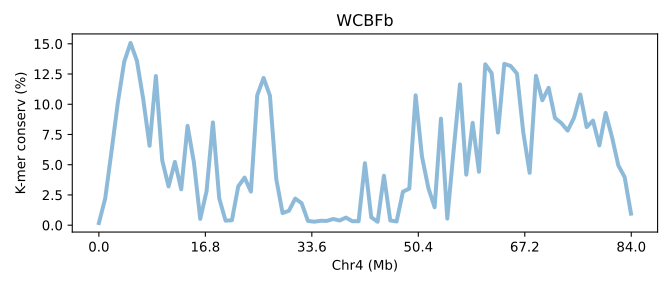

The data file committed next to this chart (first rows):
SeqID	Chr4 (Mb)	K-mer conserv (%)	Group	Group_chrom
COSVb.chr4	0.0	0.1768	0	0
COSVb.chr4	0.0119	2.214	0	0
COSVb.chr4	0.0238	6.123	0	0
COSVb.chr4	0.0357	10.16	0	0
COSVb.chr4	0.0476	13.52	0	0
COSVb.chr4	0.05949	15.07	0	0
COSVb.chr4	0.07139	13.6	0	0
COSVb.chr4	0.08329	10.43	0	0
COSVb.chr4	0.09519	6.57	0	0
COSVb.chr4	0.1071	12.33	0	0
COSVb.chr4	0.119	5.36	0	0
COSVb.chr4	0.1309	3.207	0	0
COSVb.chr4	0.1428	5.234	0	0
COSVb.chr4	0.1547	2.966	0	0
COSVb.chr4	0.1666	8.211	0	0
COSVb.chr4	0.1785	5.197	0	0
COSVb.chr4	0.1904	0.5228	0	0
COSVb.chr4	0.2023	2.81	0	0
COSVb.chr4	0.2142	8.499	0	0
COSVb.chr4	0.2261	2.213	0	0
COSVb.chr4	0.238	0.375	0	0
COSVb.chr4	0.2499	0.41	0	0
COSVb.chr4	0.2618	3.204	0	0
COSVb.chr4	0.2737	3.938	0	0
COSVb.chr4	0.2856	2.775	0	0
COSVb.chr4	0.2975	10.75	0	0
COSVb.chr4	0.3094	12.18	0	0
COSVb.chr4	0.3213	10.71	0	0
COSVb.chr4	0.3332	3.826	0	0
COSVb.chr4	0.3451	1.002	0	0
COSVb.chr4	0.357	1.195	0	0
COSVb.chr4	0.3689	2.201	0	0
COSVb.chr4	0.3808	1.824	0	0
COSVb.chr4	0.3927	0.3544	0	0
COSVb.chr4	0.4046	0.2898	0	0
COSVb.chr4	0.4165	0.3619	0	0
COSVb.chr4	0.4284	0.3555	0	0
COSVb.chr4	0.4403	0.513	0	0
COSVb.chr4	0.4522	0.3869	0	0
COSVb.chr4	0.4641	0.628	0	0
COSVb.chr4	0.476	0.3292	0	0
COSVb.chr4	0.4879	0.3259	0	0
COSVb.chr4	0.4997	5.125	0	0
COSVb.chr4	0.5116	0.6519	0	0
COSVb.chr4	0.5235	0.2817	0	0
COSVb.chr4	0.5354	4.088	0	0
COSVb.chr4	0.5473	0.3887	0	0
COSVb.chr4	0.5592	0.3077	0	0
COSVb.chr4	0.5711	2.771	0	0
COSVb.chr4	0.583	3.02	0	0
COSVb.chr4	0.5949	10.74	0	0
COSVb.chr4	0.6068	5.693	0	0
COSVb.chr4	0.6187	3.096	0	0
COSVb.chr4	0.6306	1.482	0	0
COSVb.chr4	0.6425	8.807	0	0
COSVb.chr4	0.6544	0.5464	0	0
COSVb.chr4	0.6663	6.184	0	0
COSVb.chr4	0.6782	11.64	0	0
COSVb.chr4	0.6901	4.179	0	0
COSVb.chr4	0.702	8.463	0	0
... 25 more rows
